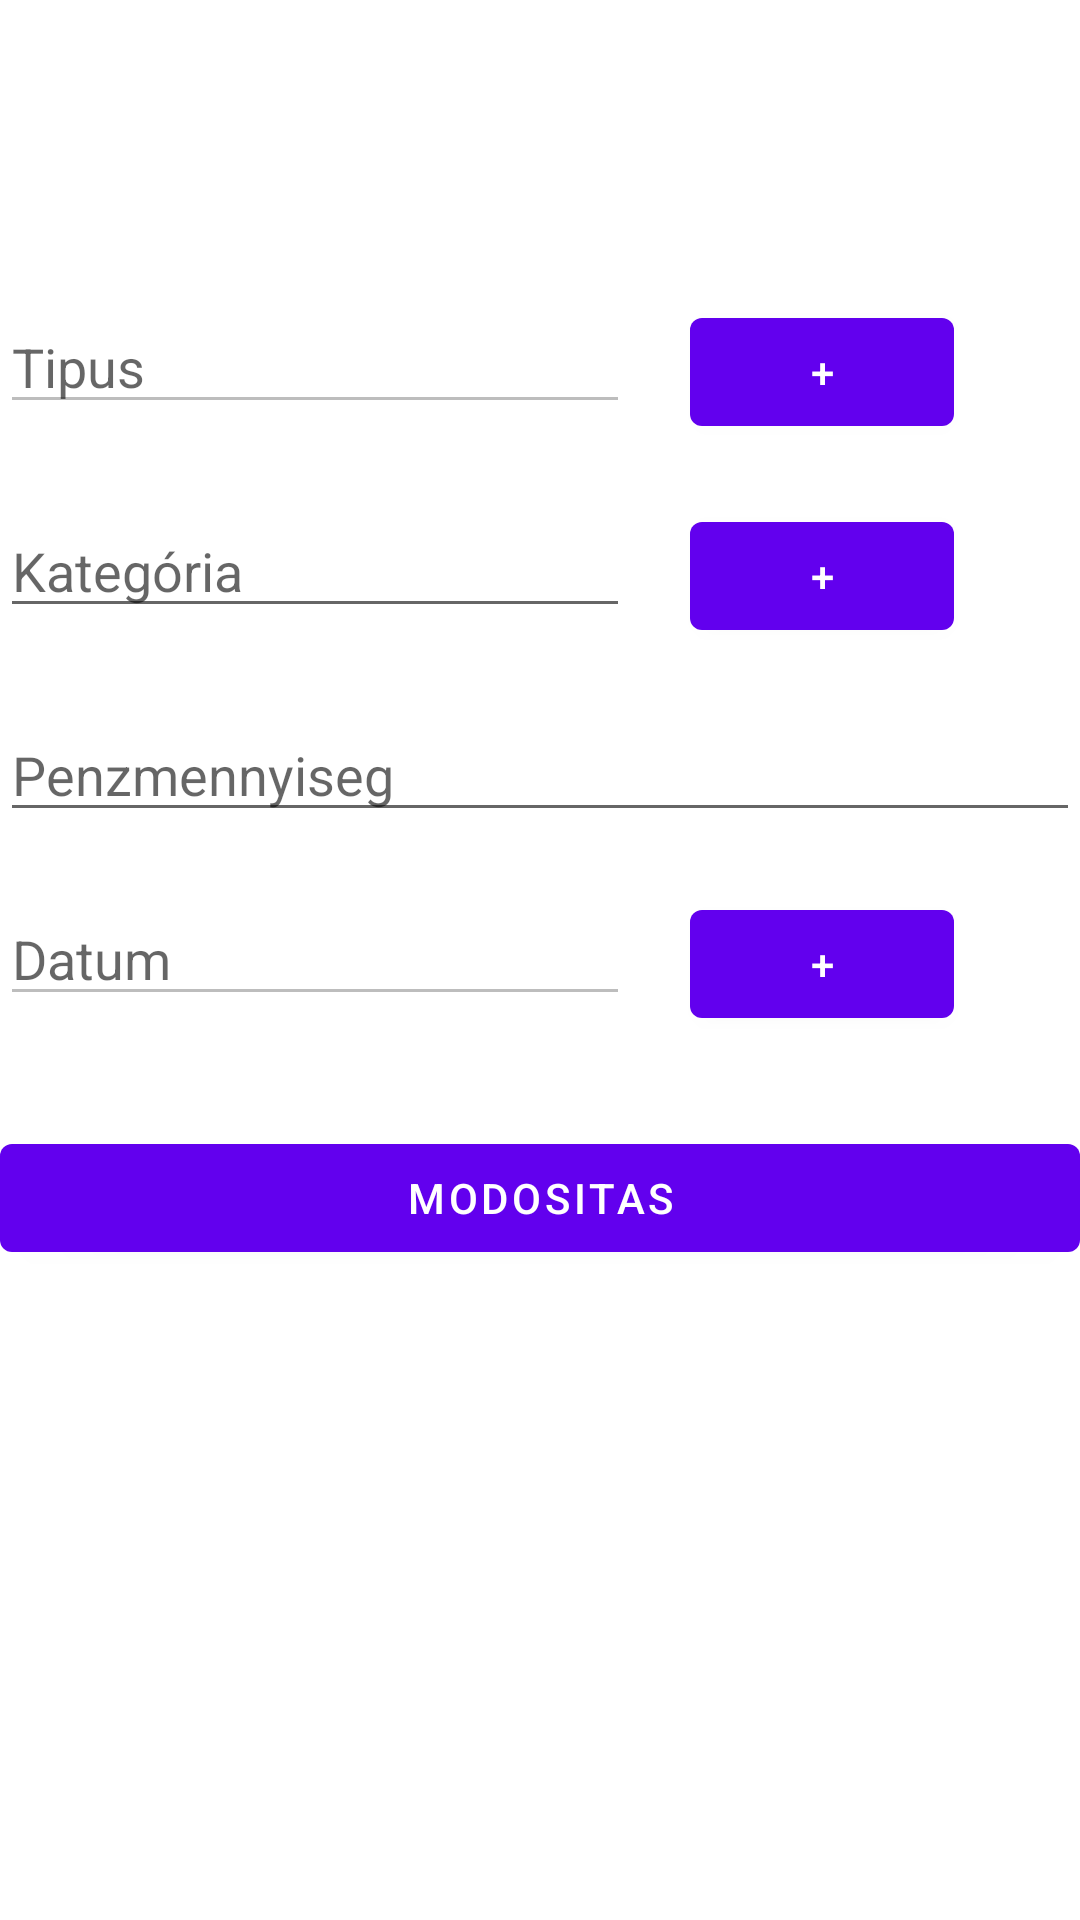

Reconstruct the res/layout file that produces this screen, plus the resources it refers to.
<!-- AndroidManifest.xml: application theme Theme.FinanceManager -->
<!-- res/layout/activity_update.xml -->
<?xml version="1.0" encoding="utf-8"?>
<RelativeLayout
    xmlns:android="http://schemas.android.com/apk/res/android"
    xmlns:app="http://schemas.android.com/apk/res-auto"
    xmlns:tools="http://schemas.android.com/tools"
    android:layout_width="match_parent"
    android:layout_height="match_parent"
    android:layout_marginLeft="40dp"
    android:layout_marginRight="40dp"
    tools:context=".Tranzakciok.UpdateActivity">

    <LinearLayout
        android:id="@+id/tarolo1_update"
        android:layout_width="match_parent"
        android:layout_height="wrap_content"
        android:layout_marginTop="100dp"
        android:orientation="horizontal"
        android:layout_centerHorizontal="true">
        <EditText
            android:id="@+id/type_update"
            android:layout_width="wrap_content"
            android:layout_height="wrap_content"
            android:ems="10"
            android:inputType="textPersonName"
            android:enabled="false"
            android:hint="Tipus"/>

        <Button
            android:id="@+id/typeBtn_update"
            android:layout_width="wrap_content"
            android:layout_height="wrap_content"
            android:text="+"
            android:layout_toEndOf="@+id/type_update"
            android:layout_marginStart="20dp"
            android:onClick="handleTypeChooser"/>
    </LinearLayout>

    <LinearLayout
        android:id="@+id/tarolo3_update"
        android:layout_width="match_parent"
        android:layout_height="wrap_content"
        android:layout_below="@+id/tarolo1_update"
        android:layout_marginTop="20dp"
        android:orientation="horizontal"
        android:layout_centerHorizontal="true">

        <EditText
            android:id="@+id/category_update"
            android:layout_width="wrap_content"
            android:layout_height="wrap_content"
            android:ems="10"
            android:inputType="textPersonName"
            android:hint="Kategória" />

        <Button
            android:id="@+id/categoryBtn_update"
            android:layout_width="wrap_content"
            android:layout_height="wrap_content"
            android:text="+"
            android:layout_toEndOf="@+id/category_update"
            android:layout_marginStart="20dp"
            android:onClick="handleCategoryChooser"/>
    </LinearLayout>

    <EditText
        android:id="@+id/value_update"
        android:layout_width="match_parent"
        android:layout_height="wrap_content"
        android:layout_below="@+id/tarolo3_update"
        android:layout_centerHorizontal="true"
        android:layout_marginTop="20dp"
        android:ems="10"
        android:inputType="number"
        android:hint="Penzmennyiseg"/>


    <LinearLayout
        android:id="@+id/tarolo2_update"
        android:layout_width="match_parent"
        android:layout_height="wrap_content"
        android:layout_below="@+id/value_update"
        android:layout_marginTop="20dp"
        android:orientation="horizontal"
        android:layout_centerHorizontal="true">

        <EditText
            android:id="@+id/date_update"
            android:layout_width="wrap_content"
            android:layout_height="wrap_content"
            android:ems="10"
            android:inputType="textPersonName"
            android:enabled="false"
            android:hint="Datum"/>
        <Button
            android:id="@+id/dateBtn_update"
            android:layout_width="wrap_content"
            android:layout_height="wrap_content"
            android:text="+"
            android:layout_toEndOf="@+id/type_update"
            android:layout_marginStart="20dp"
            android:onClick="handleDateChooser"/>
    </LinearLayout>



    <Button
        android:id="@+id/addToDB_update"
        android:layout_width="match_parent"
        android:layout_height="wrap_content"
        android:layout_below="@+id/tarolo2_update"
        android:layout_marginTop="30dp"
        android:text="Modositas"
        android:layout_centerHorizontal="true" />


</RelativeLayout>
<!-- resources referenced by this layout -->
<resources>
  <style name="Theme.FinanceManager" parent="Theme.MaterialComponents.DayNight.DarkActionBar">
          
          <item name="colorPrimary">@color/purple_500</item>
          <item name="colorPrimaryVariant">@color/purple_700</item>
          <item name="colorOnPrimary">@color/white</item>
          
          <item name="colorSecondary">@color/teal_200</item>
          <item name="colorSecondaryVariant">@color/teal_700</item>
          <item name="colorOnSecondary">@color/black</item>
          
          <item name="android:statusBarColor" tools:targetApi="l">?attr/colorPrimaryVariant</item>
          
      </style>
  <color name="purple_500">#FF6200EE</color>
  <color name="purple_700">#FF3700B3</color>
  <color name="white">#FFFFFFFF</color>
  <color name="teal_200">#FF03DAC5</color>
  <color name="teal_700">#FF018786</color>
  <color name="black">#FF000000</color>
</resources>
